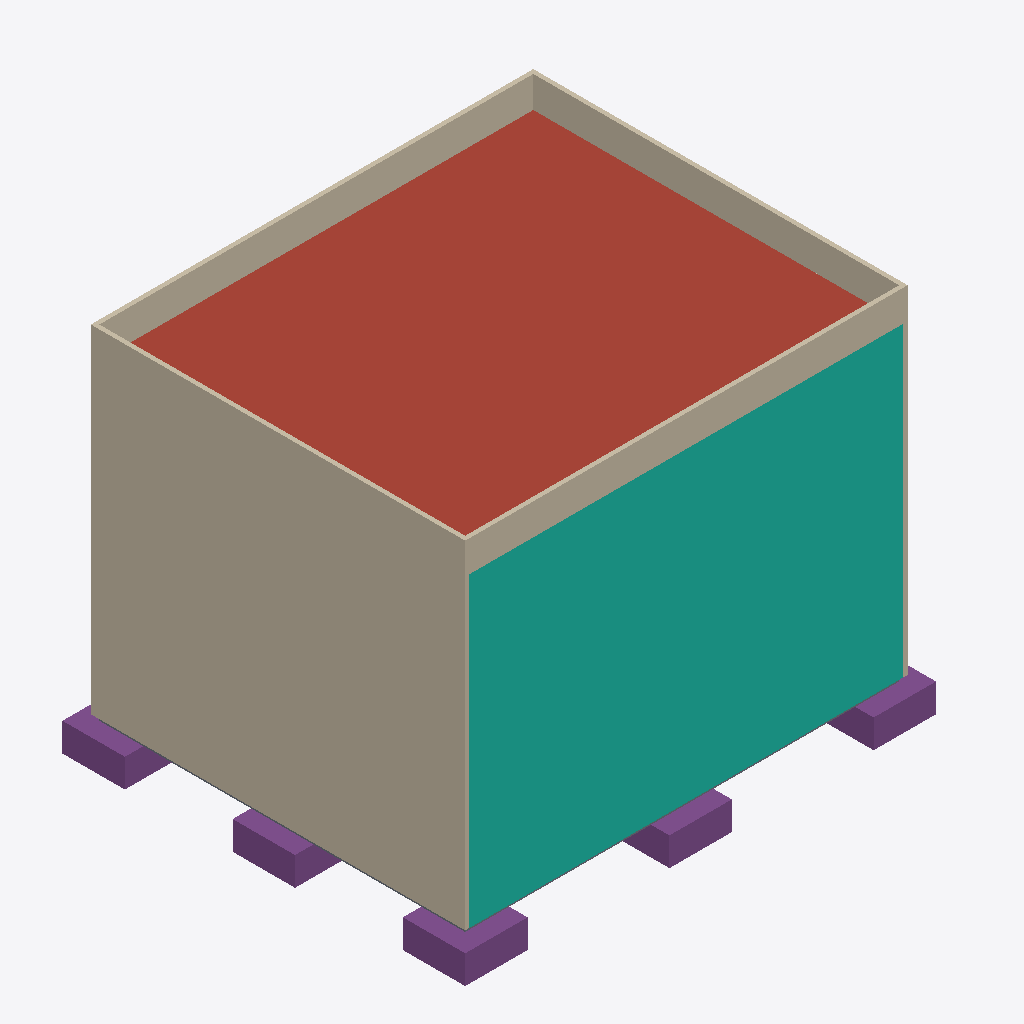
Isometric view of an IFC building model (IFC-SPF (STEP), schema IFC4, length unit millimetre), seen from the south-west, elements coloured by IFC class: 10 walls (beige), 5 footings (purple), 3 curtain walls (teal), 1 roof (red-brown), 1 slab (grey).
Extent 17.5 m × 14.2 m × 13.1 m (x, y, z). Storeys (4): 1F at 0.00 m; 2F at 3.60 m; 3F at 7.20 m; RF at 10.80 m. Elements (114): 36 IfcBeam, 27 IfcColumn, 25 IfcWall, 9 IfcFooting, 6 IfcSlab, 6 IfcWindow, 3 IfcCurtainWall, 2 IfcStairFlight.

HEADER;
FILE_DESCRIPTION(('ViewDefinition [ReferenceView]'),'2;1');
FILE_NAME('genba-sample-office.ifc','2026-10-20T00:00:00',('Genba Lab'),('Genba Lab'),'Genba Lab sample generator','scripts/make-sample-ifc.mjs','');
FILE_SCHEMA(('IFC4'));
ENDSEC;
DATA;
#13=IFCPROJECT('1FtWSZNG4wp_eKAMU0Dmmg',$,'Genba Sample Office',$,$,'Genba Sample Office',$,(#5),#12);
#15=IFCSITE('11DqztzzEhs_0RMJMZX968',$,'Site',$,$,#14,$,$,.ELEMENT.,$,$,0.0,$,$);
#19=IFCBUILDING('0kdX7VDY7XijDGCqjt4iAg',$,'Sample Office',$,$,#18,$,$,.ELEMENT.,$,$,$);
#25=IFCBUILDINGSTOREY('1YV4Cj411WNL8xN5nfdBaw',$,'1F',$,$,#24,$,$,.ELEMENT.,0.0);
#29=IFCBUILDINGSTOREY('0rDYHdpjoLoE$aL$FtjkNj',$,'2F',$,$,#28,$,$,.ELEMENT.,3600.0);
#33=IFCBUILDINGSTOREY('2xK8SPYbRK00kL9_NbXQtV',$,'3F',$,$,#32,$,$,.ELEMENT.,7200.0);
#37=IFCBUILDINGSTOREY('2caJKXCIOgBdv9Q28XD8XE',$,'RF',$,$,#36,$,$,.ELEMENT.,10800.0);
#1446=IFCSLAB('3DCtFfABTD$YkBVHUbaXDl',$,'Roof Slab',$,$,#1433,#1445,$,.ROOF.);
#1313=IFCCURTAINWALL('01uvYLsxqZRKhlG_mbYNPq',$,'3F Curtain Wall South',$,$,#1303,#1312,$,.NOTDEFINED.);
#472=IFCCURTAINWALL('2U$Yd3M2Yi23xQi2MmJ$Gy',$,'1F Curtain Wall South',$,$,#459,#471,$,.NOTDEFINED.);
#897=IFCCURTAINWALL('21ATp8CnjN6TkjXLTNzA4Z',$,'2F Curtain Wall South',$,$,#887,#896,$,.NOTDEFINED.);
#503=IFCWALL('052U6pC$kmww79rg8p08d$',$,'1F Wall West',$,$,#493,#502,$,.STANDARD.);
#923=IFCWALL('1Bw7MzQ6a7HxiGU0rxzTn8',$,'2F Wall West',$,$,#913,#922,$,.STANDARD.);
#1339=IFCWALL('0KO3sN$qWqfej4e3aGWZ34',$,'3F Wall West',$,$,#1329,#1338,$,.STANDARD.);
#1462=IFCWALL('0qyjFZwb$Kz0JFRNBIbx17',$,'Parapet South',$,$,#1449,#1461,$,.PARAPET.);
#1475=IFCWALL('19712V5UMs0rMd5TxGKLNL',$,'Parapet North',$,$,#1465,#1474,$,.PARAPET.);
#1501=IFCWALL('0xM2QvVr3epNhhxpabZ45J',$,'Parapet West',$,$,#1491,#1500,$,.PARAPET.);
#1488=IFCWALL('1_sjSPo6lksm_t1zp8Re$K',$,'Parapet East',$,$,#1478,#1487,$,.PARAPET.);
#54=IFCFOOTING('05_fmZ1wmBCtEY$RCR5Z8L',$,'Footing A1',$,$,#41,#53,$,.PAD_FOOTING.);
#81=IFCFOOTING('0gCno809KbITQoyIdopBP3',$,'Footing C1',$,$,#71,#80,$,.PAD_FOOTING.);
#133=IFCFOOTING('010hoCCRWV$wvdcwXy2U$G',$,'Footing A3',$,$,#123,#132,$,.PAD_FOOTING.);
#94=IFCFOOTING('2StoE7QCG_BXFCLqEcaHLq',$,'Footing A2',$,$,#84,#93,$,.PAD_FOOTING.);
#68=IFCFOOTING('3H9F_zCrCAcF2$KUiwYmIS',$,'Footing B1',$,$,#58,#67,$,.PAD_FOOTING.);
#175=IFCSLAB('36cjHJeEqxkAMsWB8D23bp',$,'1F Slab',$,$,#162,#174,$,.FLOOR.);
#1326=IFCWALL('35eeEdxFypInSIo77zNCwP',$,'3F Wall East',$,$,#1316,#1325,$,.STANDARD.);
#489=IFCWALL('3NgXJ4PxKKfkVmW5aIIYrR',$,'1F Wall East',$,$,#476,#488,$,.STANDARD.);
#910=IFCWALL('1IRMbosQ1_xwChS9i2tUit',$,'2F Wall East',$,$,#900,#909,$,.STANDARD.);
ENDSEC;
